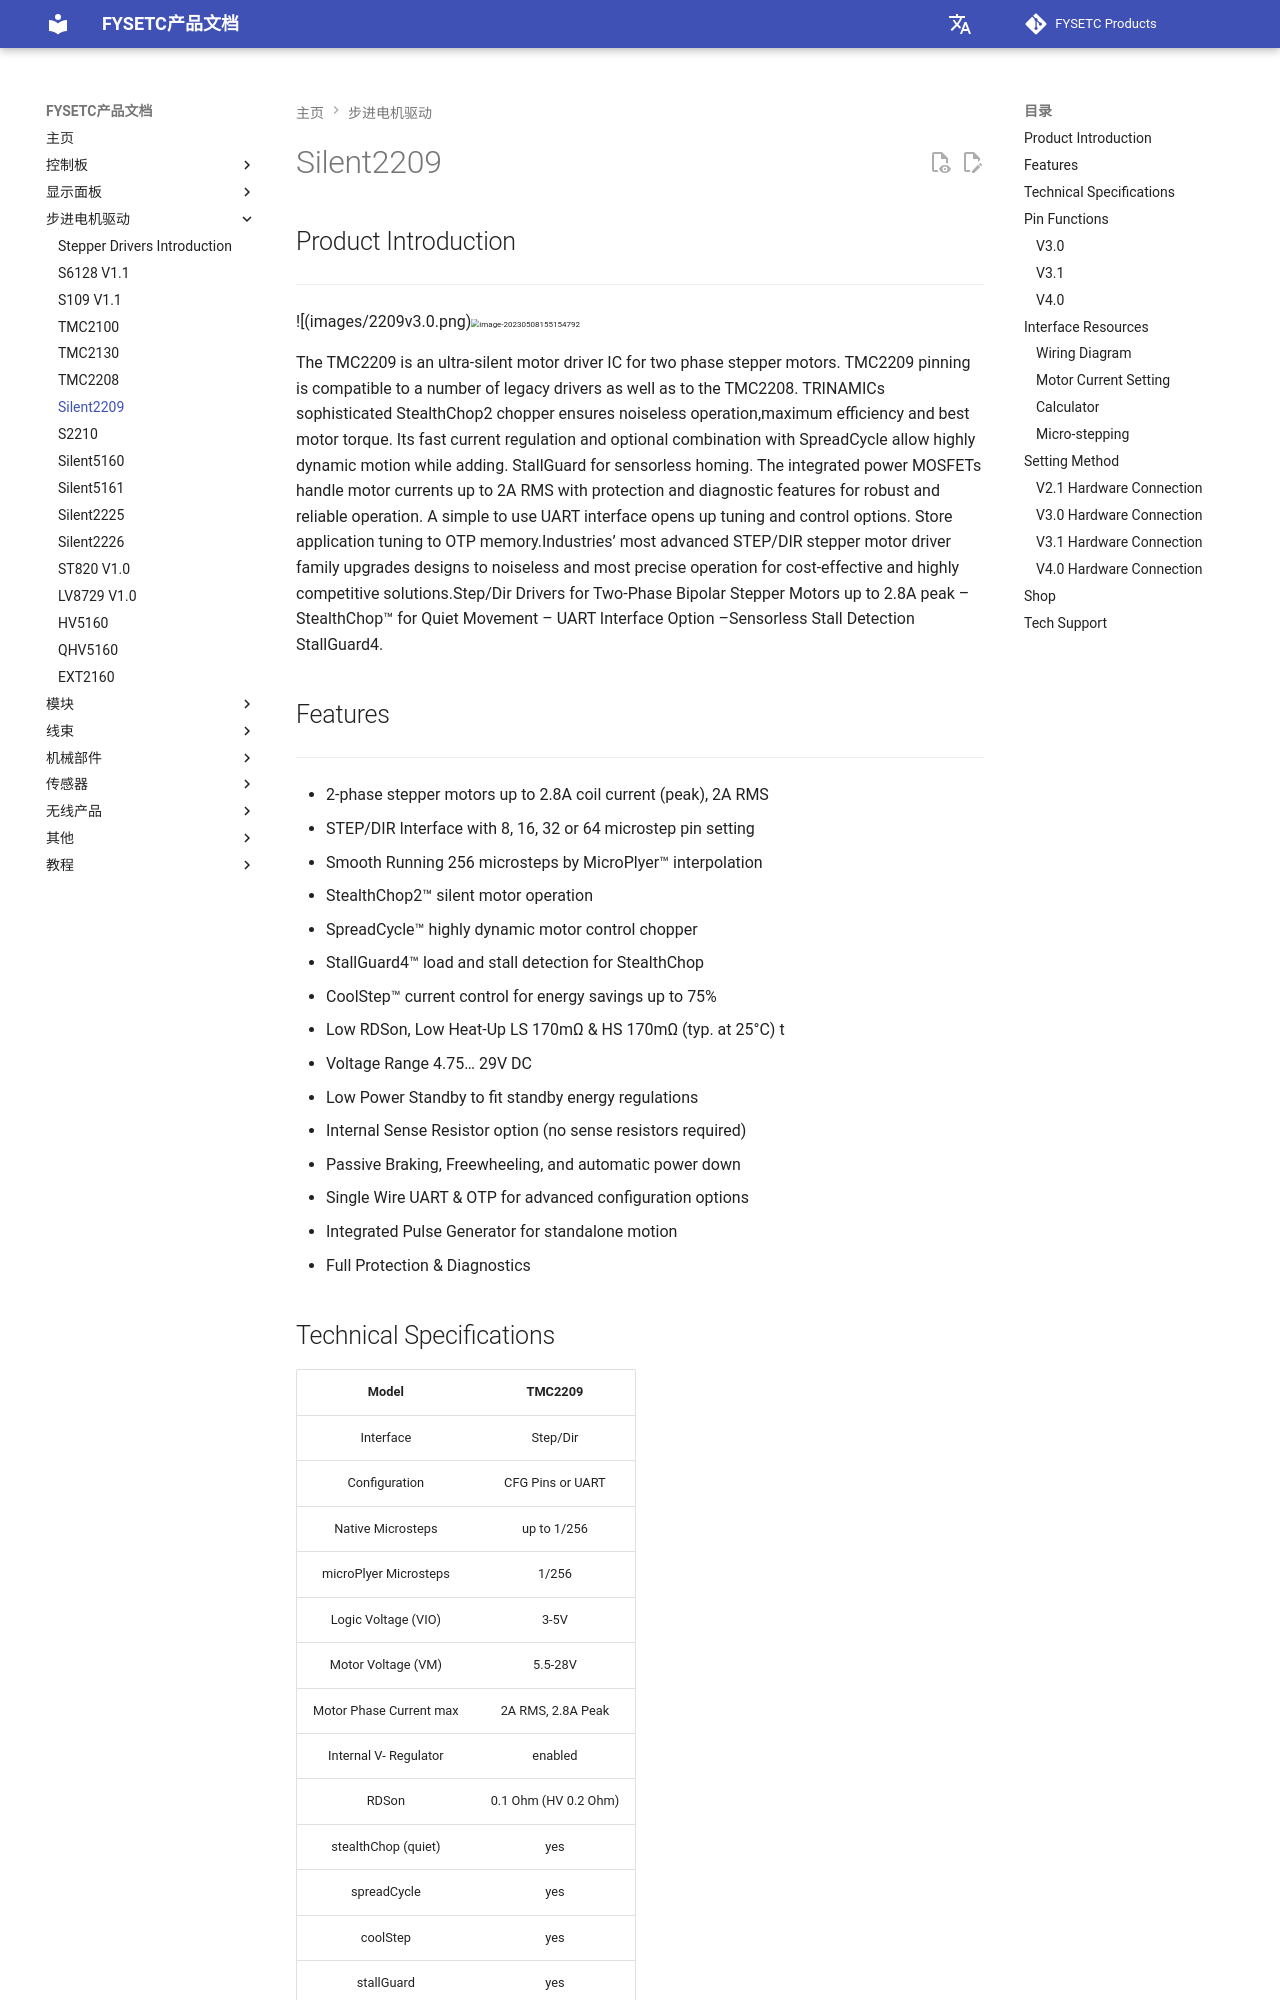

repository: FYSETC/wiki.fysetc · page: zh/Silent2209/index.html · generator: mkdocs

## Product Introduction
---

![(images/2209v3.0.png)<img src="assets/image-20230508155154792.png" alt="image-20230508155154792" style="zoom:50%;" />



The TMC2209 is an ultra-silent motor driver IC for two phase stepper motors. TMC2209 pinning is compatible to a number of legacy drivers as well as to the TMC2208. TRINAMICs sophisticated StealthChop2 chopper ensures noiseless operation,maximum efficiency and best motor torque. Its fast current regulation and optional combination with SpreadCycle allow highly dynamic motion while adding. StallGuard for sensorless homing. The integrated power MOSFETs handle motor currents up to 2A RMS with protection and diagnostic features for robust and reliable operation. A simple to use UART interface opens up tuning and control options. Store application tuning to OTP memory.Industries’ most advanced STEP/DIR stepper motor driver family upgrades designs to noiseless and most precise operation for cost-effective and highly competitive solutions.Step/Dir Drivers for Two-Phase Bipolar Stepper Motors up to 2.8A peak –StealthChop™ for Quiet Movement – UART Interface Option –Sensorless Stall Detection StallGuard4.
